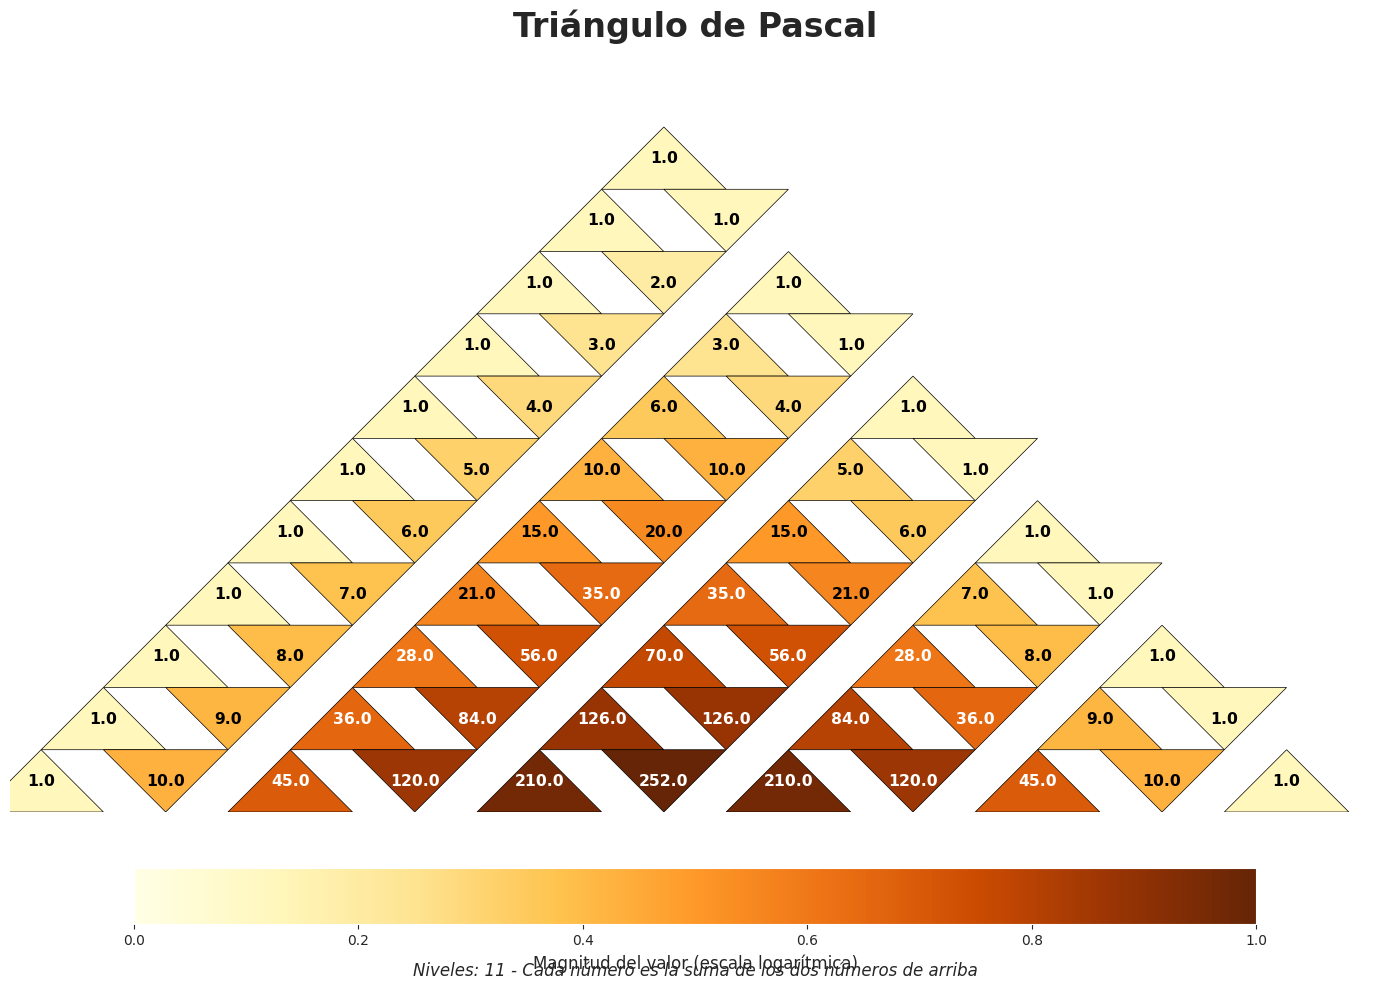

Reproduce this figure in Python.
#liberias usadas
#lo utilizo para el algoritmo np
#pd para manipulacion de datos
#plt para graficar
#sns para graficar oara daler un formamo bonito
#patches para crear figuras geometricas que lo que quermos son triangulo o figuras
import numpy as np
import pandas as pd
import matplotlib.pyplot as plt
import seaborn as sns
import matplotlib
matplotlib.use('Agg')  # Usa un backend sin GUI


import matplotlib.patches as patches


def crear_triangulo_pascal(n):
# creo una lista vacia, e itero en i en un rnago n para cada casilla
#inicio en la fila uno e itero en j en un rango i
#accedo a las filas inferiores en 1-1, y se suman los elementos
# consecutivos en resultado y se suma resultado en 1-1, en j para obtener el valor 
# acrtual y las añado
    resultado = []
    for i in range(n):
        fila = [1]
        for j in range(1, i):
            fila.append(resultado[i-1][j-1] + resultado[i-1][j])
        if i > 0:
            fila.append(1)
        resultado.append(fila)
    return resultado

def preparar_datos_triangulo(n):
 
    triangulo = crear_triangulo_pascal(n=11)
#paso a una nueva varieble
#creo listas vacias, para filas del triangulo, columnas, valores del triangulo
#orientaciones
# 0 para triángulo hacia arriba, 1 para triángulo hacia abajo eb valores
    filas = []
    columnas = []
    valores = []
    orientaciones = []  
#se recorre cada fila en i es el idice y fila es la lista
#dentro de cada fila se recorre j que es el indice valor y valor es la posicion
    
    for i, fila in enumerate(triangulo):
        for j, valor in enumerate(fila):
#aqui se ajusta la pociion
#n-1-i-1 es la posicion de la fila en la matriz
#j*2 es la posicion de la columna en la matriz 
            col_pos = n - i - 1 + j * 2  
            
# Agregar datosm en orientaciones lo alterno entro 0 y 1
#para que se vea el triangulo hacia arriba y hacia abajo
            filas.append(i)
            columnas.append(col_pos)
            valores.append(valor)
            orientaciones.append(j % 2)  
            
# Creo un dataframw
#dila son los indece de la fila
#valor nimero del triangulo de pascal
#orientacion del triagulo 1 y 0
#logitmo para contiene el logaritmo natural de (valor + 1) para cada fila.
#Cuando los datos tienen valores muy grandes o muy dispersos
#Agregar una nueva columna log_valor al DataFrame df.
#em otras palabras Preparar datos para análisis o visualización
    df = pd.DataFrame({
        'fila': filas,
        'columna': columnas,
        'valor': valores,
        'orientacion': orientaciones,
        'log_valor': np.log1p(valores) 
    
    })
    
    return df
#creo la funcion poniendo la n una paleta y valor indetermidado para guardar
#uso estilo grafico en seaborn con pulgadas
#pongo una pleta de colores
def visualizar_triangulo_seaborn(n, paleta='YlOrBr', save_file=None):
    df = preparar_datos_triangulo(n)  
    sns.set_style("darkgrid")
    plt.figure(figsize=(14, 12))
    palette = sns.color_palette(paleta, as_cmap=True)
    max_log_valor = df['log_valor'].max()
#normalizo los colores con el max
    ax = plt.gca()
#ontengo el ejeje acutao y se ajusta
    ax.set_aspect('equal')
# se recorre cada fila de dtaframe, el row contiene los datos de una fila
#i es el inde, j la columna indice, valor nimero del triangulo, orientacion del triagulo
#y es la posicion vertical para que las filas superiores este arriba, mas
#la posicion horizontal para centrar los triangulo
#size es el tamaño del triangulo
    for _, row in df.iterrows():
        i, j, valor, orientacion = row['fila'], row['columna'], row['valor'], row['orientacion']
        y = n - i
        x = j + 0.5
        size = 1.0
# Triángulo hacia arriba
#esta parte creo los tenigulos individuealesm xy son las cornedas
        if orientacion == 0:  
            triangle = patches.Polygon([
                (x, y), #es el vertice superior y el siguiente el inferio derecho e izquierdo
                (x + size, y - size), 
                (x - size, y - size)
            ], closed=True)
# Triángulo hacia abajo y es el inferior y el closed true es para que se cierre
        else:  
            triangle = patches.Polygon([
                (x, y - size), 
                (x + size, y), 
                (x - size, y)
            ], closed=True)
        
# Color basado en el valor normalizado
#calculo la intencidad dividiendo el algoritmo del triangulo actual por el valor
#maximo esto normaliza los valores 0-1, agrego color
#borde negro, pongo un grosoe
        color_intensity = row['log_valor'] / max_log_valor
        triangle.set_facecolor(palette(color_intensity))
        triangle.set_edgecolor('black')
        triangle.set_linewidth(0.5)
        
# Añadir el triángulo al gráfico, nuermo, fuente y color orientacion
#en text... colcilo pa posicion vertical conde se colo el texto
#usadon == el textose coloca debajo del vertice superio y ocurre lo conrario
#ajute del neto dinamico, es decir a medida que n aumenta el tamaño disminuye
#se elife el tecxto con dos opciones con una intencidad dependiendo
#añado el texto al grafico, con cornedadas xy, usadondo una strin del valor
#loa ha, va alienan el texto horizotal y verticalmente en el centro del triangulo
#le pongro que el texto sea mas gureso
        ax.add_patch(triangle)
        text_y = y - 0.5 if orientacion == 0 else y - 0.5
        fontsize = max(6, 14 - n/4)
        text_color = 'white' if color_intensity > 0.6 else 'black'
        
        ax.text(x, text_y, str(valor), 
                ha='center', va='center', 
                fontsize=fontsize, 
                color=text_color,
                fontweight='bold')
    
# Ajustar los límites en eje le orizaonta en x para que abarque el doble de nuebero de n del tringulo
#y el eje vertical en y para que abarque el numero de filas, 
    plt.xlim(0, 2*n)
    plt.ylim(0, n+1)
#oculto los ejes del grafico
    plt.axis('off')

    plt.title('Triángulo de Pascal', fontsize=24, fontweight='bold', pad=20)
    
    plt.figtext(0.5, 0.01, f"Niveles: {n} - Cada número es la suma de los dos números de arriba", 
                ha='center', fontsize=12, fontstyle='italic')
    
#aqui creo un objeto para mapear los colores a segun la paleta en sm
#alado una barra de colores, e horizontal, el tamaño y espacio
#añado etiquetas
    sm = plt.cm.ScalarMappable(cmap=palette)
    sm.set_array([])
    cbar = plt.colorbar(sm, ax=ax, orientation='horizontal', fraction=0.05, pad=0.05)
    cbar.set_label('Magnitud del valor (escala logarítmica)', fontsize=12)
    

    if save_file:
        plt.savefig(save_file, dpi=300, bbox_inches='tight')
    
    plt.tight_layout()
    return plt


n = 11
plt = visualizar_triangulo_seaborn(n, paleta='YlOrBr', save_file='triangulo_pascal_seaborn.png')


